Dataset: images_part (GitHub, erythropygia/CNN-FashionModel). Classes: gomlek, pantolon, t-shirt.

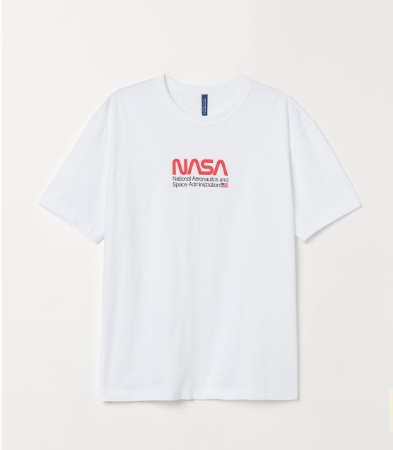
Label: t-shirt

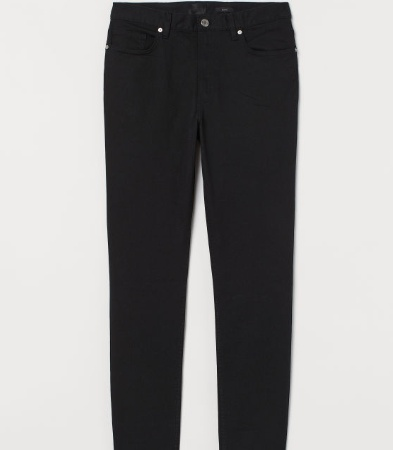
Label: pantolon

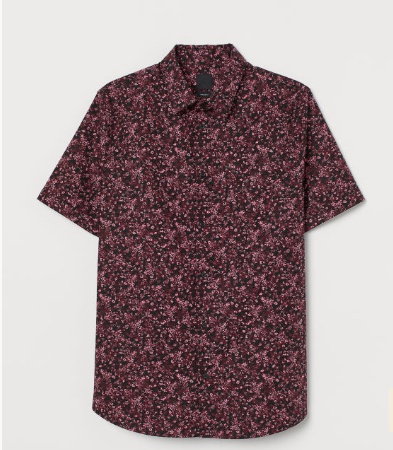
Label: gomlek

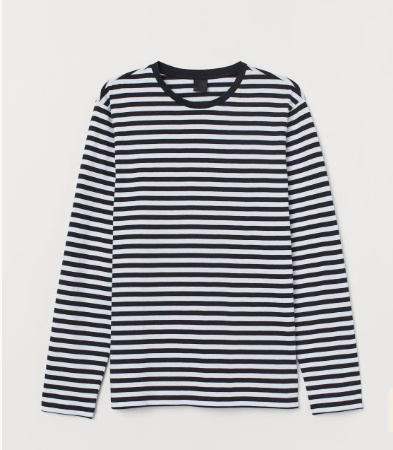
Label: t-shirt

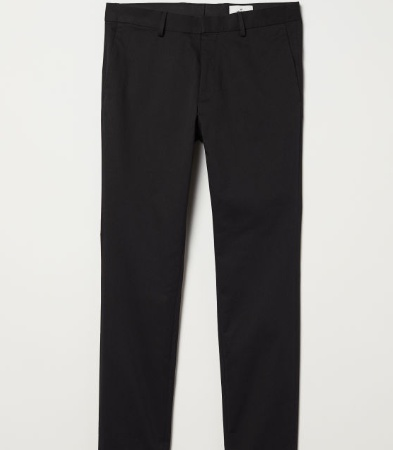
Label: pantolon

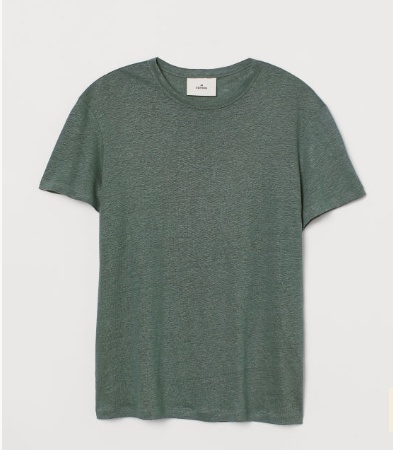
Label: t-shirt
